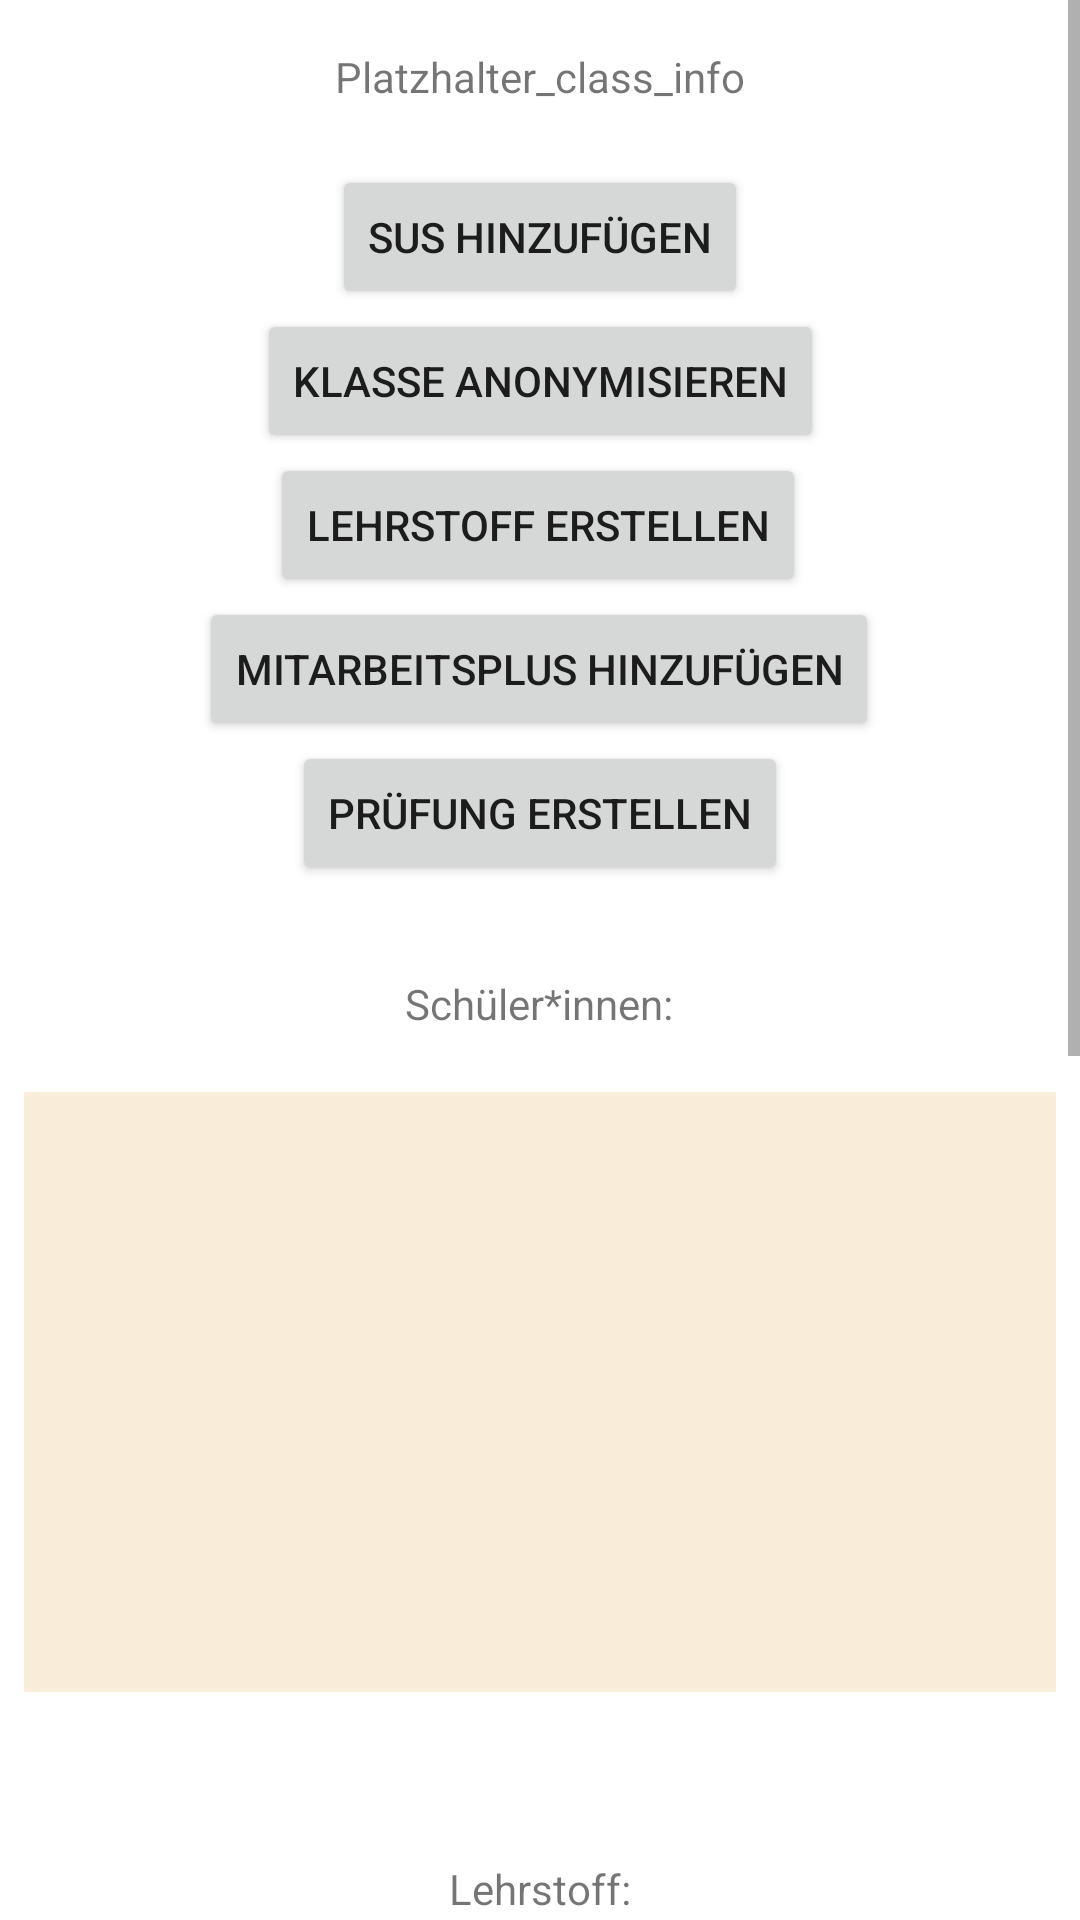

Produce the Android XML layout that renders to this screen, including the resource entries it uses.
<!-- AndroidManifest.xml: application theme Theme.TEACHomatic3000 -->
<!-- res/layout/class_details.xml -->
<?xml version="1.0" encoding="utf-8"?>
<androidx.constraintlayout.widget.ConstraintLayout xmlns:android="http://schemas.android.com/apk/res/android"
    xmlns:app="http://schemas.android.com/apk/res-auto"
    xmlns:tools="http://schemas.android.com/tools"
    android:layout_width="match_parent"
    android:layout_height="match_parent">

    <ScrollView
        android:layout_width="0dp"
        android:layout_height="0dp"
        android:fillViewport="true"
        android:overScrollMode="always"
        app:layout_constraintBottom_toBottomOf="parent"
        app:layout_constraintEnd_toEndOf="parent"
        app:layout_constraintHorizontal_bias="0.0"
        app:layout_constraintStart_toStartOf="parent"
        app:layout_constraintTop_toTopOf="parent"
        app:layout_constraintVertical_bias="0.0">

        <androidx.constraintlayout.widget.ConstraintLayout
            android:id="@+id/linearLayout"
            android:layout_width="match_parent"
            android:layout_height="match_parent">

            <TextView
                android:id="@+id/class_info"
                android:layout_width="wrap_content"
                android:layout_height="wrap_content"
                android:layout_marginTop="16dp"
                android:text="Platzhalter_class_info"
                app:layout_constraintEnd_toEndOf="parent"
                app:layout_constraintStart_toStartOf="parent"
                app:layout_constraintTop_toTopOf="parent" />

            <Button
                android:id="@+id/button_add_student_to_class"
                android:layout_width="wrap_content"
                android:layout_height="wrap_content"
                android:layout_marginTop="20dp"
                android:text="@string/student_add"
                app:layout_constraintBottom_toTopOf="@+id/anonymize_class_button"
                app:layout_constraintEnd_toEndOf="parent"
                app:layout_constraintStart_toStartOf="parent"
                app:layout_constraintTop_toBottomOf="@+id/class_info" />

            <ListView
                android:id="@+id/lehrstoff_klassen_liste"
                android:layout_width="0dp"
                android:layout_height="200dp"
                android:layout_marginStart="8dp"
                android:layout_marginLeft="8dp"
                android:layout_marginEnd="8dp"
                android:layout_marginRight="8dp"
                android:layout_marginBottom="66dp"
                android:background="#275ACD06"
                app:layout_constraintBottom_toTopOf="@+id/pruefung_text"
                app:layout_constraintEnd_toEndOf="parent"
                app:layout_constraintHorizontal_bias="0.0"
                app:layout_constraintStart_toStartOf="parent" />

            <Button
                android:id="@+id/pruefung_erstellen"
                android:layout_width="wrap_content"
                android:layout_height="wrap_content"
                android:layout_marginTop="8dp"
                android:layout_marginBottom="30dp"
                android:text="@string/pruefung_add"
                app:layout_constraintBottom_toTopOf="@+id/schueler_text"
                app:layout_constraintEnd_toEndOf="parent"
                app:layout_constraintStart_toStartOf="parent"
                />

            <ListView
                android:id="@+id/pruefung_listview"
                android:layout_width="0dp"
                android:layout_height="200dp"
                android:layout_marginStart="8dp"
                android:layout_marginLeft="8dp"
                android:layout_marginEnd="8dp"
                android:layout_marginRight="8dp"
                android:background="#274DADDA"
                app:layout_constraintBottom_toBottomOf="parent"
                app:layout_constraintEnd_toEndOf="parent"
                app:layout_constraintHorizontal_bias="0.0"
                app:layout_constraintStart_toStartOf="parent">

            </ListView>

            <Button
                android:id="@+id/create_lehrstoff_button"
                android:layout_width="wrap_content"
                android:layout_height="wrap_content"
                android:layout_marginTop="8dp"
                android:text="@string/lehrstoff_add"
                app:layout_constraintEnd_toEndOf="parent"
                app:layout_constraintHorizontal_bias="0.497"
                app:layout_constraintStart_toStartOf="parent"
                app:layout_constraintBottom_toTopOf="@+id/add_mitarbeitsplus" />

            <Button
                android:id="@+id/add_mitarbeitsplus"
                android:layout_width="wrap_content"
                android:layout_height="wrap_content"
                android:layout_marginTop="8dp"
                android:text="@string/class_add_student_plus"
                app:layout_constraintEnd_toEndOf="parent"
                app:layout_constraintHorizontal_bias="0.497"
                app:layout_constraintStart_toStartOf="parent"
                app:layout_constraintBottom_toTopOf="@+id/pruefung_erstellen" />

            <TextView
                android:id="@+id/lehrstoff_text"
                android:layout_width="wrap_content"
                android:layout_height="wrap_content"
                android:layout_marginBottom="20dp"
                android:text="@string/lehrstoff_text"
                app:layout_constraintBottom_toTopOf="@+id/lehrstoff_klassen_liste"
                app:layout_constraintEnd_toEndOf="parent"
                app:layout_constraintStart_toStartOf="parent" />

            <TextView
                android:id="@+id/pruefung_text"
                android:layout_width="wrap_content"
                android:layout_height="wrap_content"
                android:layout_marginBottom="20dp"
                android:text="@string/prüfung_text"
                app:layout_constraintBottom_toTopOf="@+id/pruefung_listview"
                app:layout_constraintEnd_toEndOf="parent"
                app:layout_constraintHorizontal_bias="0.507"
                app:layout_constraintStart_toStartOf="parent" />

            <Button
                android:id="@+id/anonymize_class_button"
                android:layout_width="wrap_content"
                android:layout_height="wrap_content"
                android:text="@string/settings_anonymize_class"
                app:layout_constraintBottom_toTopOf="@+id/create_lehrstoff_button"
                app:layout_constraintEnd_toEndOf="parent"
                app:layout_constraintStart_toStartOf="parent" />
            <TextView
                android:id="@+id/schueler_text"
                android:layout_width="wrap_content"
                android:layout_height="wrap_content"
                android:layout_marginBottom="20dp"
                android:text="@string/student_text"
                app:layout_constraintBottom_toTopOf="@+id/schueler_klassen_liste"
                app:layout_constraintEnd_toEndOf="parent"
                app:layout_constraintHorizontal_bias="0.499"
                app:layout_constraintStart_toStartOf="parent" />

            <ListView
                android:id="@+id/schueler_klassen_liste"
                android:layout_width="0dp"
                android:layout_height="200dp"
                android:layout_marginStart="8dp"
                android:layout_marginLeft="8dp"
                android:layout_marginEnd="8dp"
                android:layout_marginRight="8dp"
                android:layout_marginBottom="56dp"
                android:background="#66F1D2A3"
                app:layout_constraintBottom_toTopOf="@+id/lehrstoff_text"
                app:layout_constraintEnd_toEndOf="parent"
                app:layout_constraintHorizontal_bias="1.0"
                app:layout_constraintStart_toStartOf="parent" />
        </androidx.constraintlayout.widget.ConstraintLayout>
    </ScrollView>

</androidx.constraintlayout.widget.ConstraintLayout>
<!-- resources referenced by this layout -->
<resources>
  <string name="class_add_student_plus">Mitarbeitsplus hinzufügen</string>
  <string name="lehrstoff_add">Lehrstoff erstellen</string>
  <string name="lehrstoff_text">Lehrstoff:</string>
  <string name="pruefung_add">Prüfung erstellen</string>
  <string name="settings_anonymize_class">Klasse anonymisieren</string>
  <string name="student_add">SuS hinzufügen</string>
  <string name="student_text">Schüler*innen:</string>
  <style name="Theme.TEACHomatic3000" parent="Theme.MaterialComponents.DayNight.DarkActionBar">
          
          <item name="colorPrimary">@color/purple_500</item>
          <item name="colorPrimaryVariant">@color/purple_700</item>
          <item name="colorOnPrimary">@color/white</item>
          
          <item name="colorSecondary">@color/teal_200</item>
          <item name="colorSecondaryVariant">@color/teal_700</item>
          <item name="colorOnSecondary">@color/black</item>
          
          <item name="android:statusBarColor" tools:targetApi="l">?attr/colorPrimaryVariant</item>
          
      </style>
  <!-- not gathered from this repository: default colours our renderer supplied (Android Studio template values) -->
  <color name="purple_500">#FF6200EE</color>
  <color name="purple_700">#FF3700B3</color>
  <color name="teal_200">#FF03DAC5</color>
  <color name="teal_700">#FF018786</color>
  <color name="black">#FF000000</color>
  <color name="white">#FFFFFFFF</color>
</resources>
